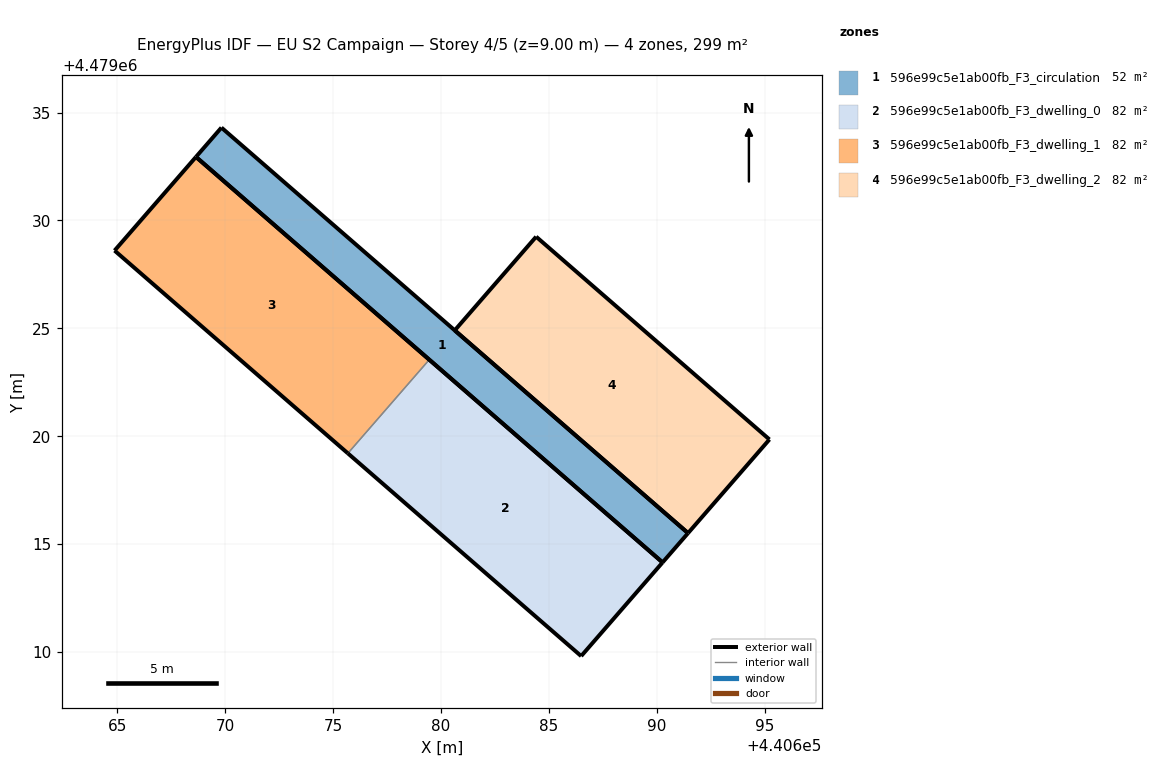
=== STOREY PLAN SPEC (per zone: floor XY polygon, exterior-wall plan segments, windows/doors) ===
zone 1: 596e99c5e1ab00fb_F3_circulation  (51.6 m²)
  floor: (440691.45, 4479015.51) (440690.27, 4479014.15) (440668.64, 4479032.95) (440669.82, 4479034.31)
  exterior wall: (440669.82, 4479034.31) – (440668.64, 4479032.95)  [1.8 m]
  exterior wall: (440668.64, 4479032.95) – (440690.27, 4479014.15)  [28.7 m]
  exterior wall: (440690.27, 4479014.15) – (440691.45, 4479015.51)  [1.8 m]
  exterior wall: (440691.45, 4479015.51) – (440669.82, 4479034.31)  [28.7 m]
zone 2: 596e99c5e1ab00fb_F3_dwelling_0  (82.4 m²)
  floor: (440690.27, 4479014.15) (440686.49, 4479009.81) (440675.68, 4479019.21) (440679.45, 4479023.55)
  exterior wall: (440675.68, 4479019.21) – (440686.49, 4479009.81)  [14.3 m]
  exterior wall: (440686.49, 4479009.81) – (440690.27, 4479014.15)  [5.8 m]
  exterior wall: (440690.27, 4479014.15) – (440679.45, 4479023.55)  [14.3 m]
  interior walls: 1
zone 3: 596e99c5e1ab00fb_F3_dwelling_1  (82.4 m²)
  floor: (440679.45, 4479023.55) (440675.68, 4479019.21) (440664.87, 4479028.61) (440668.64, 4479032.95)
  exterior wall: (440664.87, 4479028.61) – (440675.68, 4479019.21)  [14.3 m]
  exterior wall: (440679.45, 4479023.55) – (440668.64, 4479032.95)  [14.3 m]
  exterior wall: (440668.64, 4479032.95) – (440664.87, 4479028.61)  [5.8 m]
  interior walls: 1
zone 4: 596e99c5e1ab00fb_F3_dwelling_2  (82.4 m²)
  floor: (440695.22, 4479019.85) (440691.45, 4479015.51) (440680.63, 4479024.91) (440684.41, 4479029.25)
  exterior wall: (440695.22, 4479019.85) – (440684.41, 4479029.25)  [14.3 m]
  exterior wall: (440684.41, 4479029.25) – (440680.63, 4479024.91)  [5.8 m]
  exterior wall: (440680.63, 4479024.91) – (440691.45, 4479015.51)  [14.3 m]
  exterior wall: (440691.45, 4479015.51) – (440695.22, 4479019.85)  [5.8 m]

=== DERIVED (storey summary) ===
Building: EU S2 Campaign
Storey: 4 of 5  (floor level z = 9.00 m)
Storey gross floor area: 298.8 m²
Zones on this storey: 4
  - 596e99c5e1ab00fb_F3_circulation: floor 51.6 m²; exterior wall 60.9 m (182.7 m²); WWR 0.0%
  - 596e99c5e1ab00fb_F3_dwelling_0: floor 82.4 m²; exterior wall 34.4 m (103.2 m²); WWR 0.0%
  - 596e99c5e1ab00fb_F3_dwelling_1: floor 82.4 m²; exterior wall 34.4 m (103.2 m²); WWR 0.0%
  - 596e99c5e1ab00fb_F3_dwelling_2: floor 82.4 m²; exterior wall 40.2 m (120.5 m²); WWR 0.0%
Zone adjacency (shared interzone walls):
  - 596e99c5e1ab00fb_F3_dwelling_0 ↔ 596e99c5e1ab00fb_F3_dwelling_1